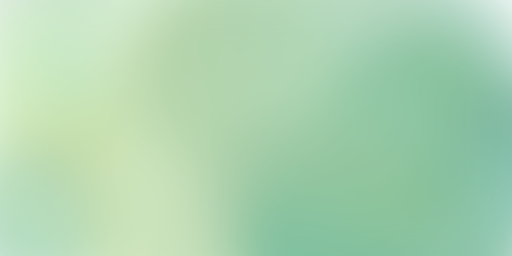
t = 0.00 s
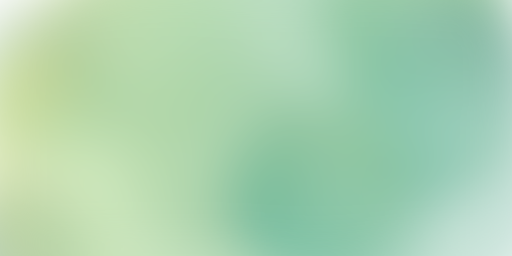
t = 1.17 s
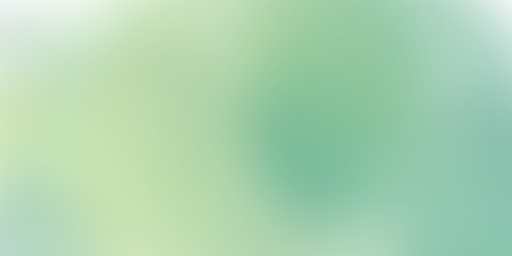
t = 2.44 s
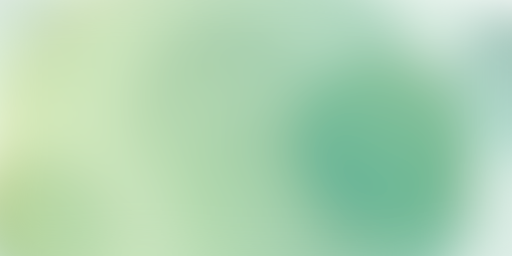
t = 3.49 s
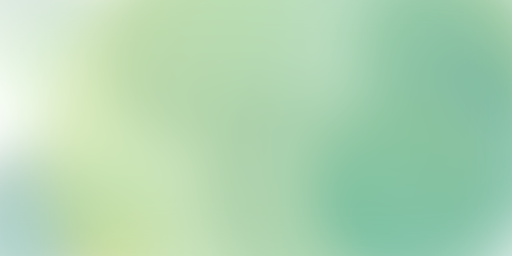
t = 4.64 s
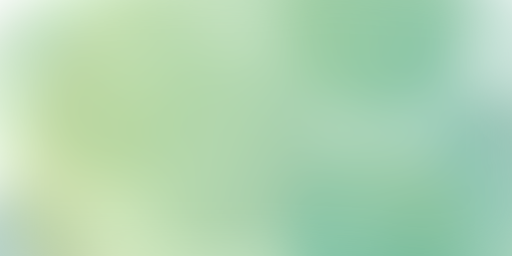
t = 5.64 s

The animated SVG that drew these frames (rendered in a browser with its animation timeline set to each time). Animation: 12 CSS @keyframes rules; one cycle of 7.00 s, repeats indefinitely.

<svg id="elbpcMBeN6f1" xmlns="http://www.w3.org/2000/svg" xmlns:xlink="http://www.w3.org/1999/xlink" viewBox="0 0 2000 1000" shape-rendering="geometricPrecision" text-rendering="geometricPrecision">
  <style>
    <![CDATA[
    #eX6o1Pzr7kA3_to {animation: eX6o1Pzr7kA3_to__to 3000ms linear infinite}@keyframes eX6o1Pzr7kA3_to__to { 0% {offset-distance: 0%} 42.1% {offset-distance: 42.110652%} 74.3% {offset-distance: 74.284951%} 100% {offset-distance: 100%}} 
    #eX6o1Pzr7kA4_to {animation: eX6o1Pzr7kA4_to__to 7000ms linear infinite}@keyframes eX6o1Pzr7kA4_to__to { 0% {offset-distance: 0%} 27.5% {offset-distance: 27.8975%} 64% {offset-distance: 56.988829%} 99.6% {offset-distance: 100%} 100% {offset-distance: 100%}} 
    #eX6o1Pzr7kA5_to {animation: eX6o1Pzr7kA5_to__to 4000ms linear infinite}@keyframes eX6o1Pzr7kA5_to__to { 0% {offset-distance: 0%} 14.65% {offset-distance: 15.871471%} 43.8% {offset-distance: 47.19908%} 73.5% {offset-distance: 77.012031%} 100% {offset-distance: 100%}} 
    #eX6o1Pzr7kA6_to {animation: eX6o1Pzr7kA6_to__to 4000ms linear infinite}@keyframes eX6o1Pzr7kA6_to__to { 0% {offset-distance: 0%} 43.8% {offset-distance: 40.177264%} 73.5% {offset-distance: 67.84325%} 100% {offset-distance: 100%}} 
    #eX6o1Pzr7kA7_to {animation: eX6o1Pzr7kA7_to__to 3000ms linear infinite}@keyframes eX6o1Pzr7kA7_to__to { 0% {offset-distance: 0%} 23.5% {offset-distance: 32.051413%} 43.8% {offset-distance: 59.560957%} 100% {offset-distance: 100%}} 
    #eX6o1Pzr7kA8_to {animation: eX6o1Pzr7kA8_to__to 1500ms linear infinite}@keyframes eX6o1Pzr7kA8_to__to { 0% {offset-distance: 0%} 68.65% {offset-distance: 48.085336%} 100% {offset-distance: 100%}} 
    #eX6o1Pzr7kA9_to {animation: eX6o1Pzr7kA9_to__to 4500ms linear infinite}@keyframes eX6o1Pzr7kA9_to__to { 0% {offset-distance: 0%} 12.2% {offset-distance: 42.769197%} 100% {offset-distance: 100%}} 
    #eX6o1Pzr7kA10_to {animation: eX6o1Pzr7kA10_to__to 4500ms linear infinite}@keyframes eX6o1Pzr7kA10_to__to { 0% {offset-distance: 0%} 17.4% {offset-distance: 46.977978%} 100% {offset-distance: 100%}} 
    #eX6o1Pzr7kA11_to {animation: eX6o1Pzr7kA11_to__to 2500ms linear infinite}@keyframes eX6o1Pzr7kA11_to__to { 0% {offset-distance: 0%} 49.8% {offset-distance: 50.279466%} 100% {offset-distance: 100%}} 
    #eX6o1Pzr7kA12_to {animation: eX6o1Pzr7kA12_to__to 3500ms linear infinite}@keyframes eX6o1Pzr7kA12_to__to { 0% {offset-distance: 0%} 49.8% {offset-distance: 49.814373%} 100% {offset-distance: 100%}} 
    #eX6o1Pzr7kA13_to {animation: eX6o1Pzr7kA13_to__to 6000ms linear infinite}@keyframes eX6o1Pzr7kA13_to__to { 0% {offset-distance: 0%} 49.8% {offset-distance: 20.696217%} 65.5% {offset-distance: 54.631179%} 100% {offset-distance: 100%}}
    #e3Ag2XYODQC2_to {animation: e3Ag2XYODQC2_to__to 6500ms linear infinite normal forwards}@keyframes e3Ag2XYODQC2_to__to { 0% {offset-distance: 0%} 4.85% {offset-distance: 0%} 42.1% {offset-distance: 39.70092%} 74.3% {offset-distance: 70.641088%} 100% {offset-distance: 100%}}

    ]]>
  </style>
<defs>
  <filter id="blur-filter" x="-50%" y="-50%" width="200%" height="200%">
    <feGaussianBlur in="SourceGraphic" stdDeviation="100" />
  </filter>
  <linearGradient id="eX6o1Pzr7kA3-fill" x1="0.286762" y1="0.937043" x2="0.861722" y2="0.160346" spreadMethod="pad" gradientUnits="objectBoundingBox" gradientTransform="translate(0 0)">
    <stop id="eX6o1Pzr7kA3-fill-0" offset="0%" stop-color="#3aa68e" />
    <stop id="eX6o1Pzr7kA3-fill-1" offset="100%" stop-color="#98c592" />
  </linearGradient>
  <linearGradient id="eX6o1Pzr7kA4-fill" x1="0.286762" y1="0.937043" x2="0.861722" y2="0.160346" spreadMethod="pad" gradientUnits="objectBoundingBox" gradientTransform="translate(0 0)">
    <stop id="eX6o1Pzr7kA4-fill-0" offset="0%" stop-color="#dfcb60" />
    <stop id="eX6o1Pzr7kA4-fill-1" offset="100%" stop-color="#b1e7db" />
  </linearGradient>
  <linearGradient id="eX6o1Pzr7kA5-fill" x1="0" y1="0.5" x2="1" y2="0.5" spreadMethod="pad" gradientUnits="objectBoundingBox" gradientTransform="translate(0 0)">
    <stop id="eX6o1Pzr7kA5-fill-0" offset="0%" stop-color="#deffcc" />
    <stop id="eX6o1Pzr7kA5-fill-1" offset="100%" stop-color="#55877c" />
  </linearGradient>
  <linearGradient id="eX6o1Pzr7kA6-fill" x1="0" y1="0.5" x2="1" y2="0.5" spreadMethod="pad" gradientUnits="objectBoundingBox" gradientTransform="translate(0 0)">
    <stop id="eX6o1Pzr7kA6-fill-0" offset="0%" stop-color="#79b05e" />
    <stop id="eX6o1Pzr7kA6-fill-1" offset="100%" stop-color="#3aa66b" />
  </linearGradient>
  <linearGradient id="eX6o1Pzr7kA7-fill" x1="0" y1="0.5" x2="1" y2="0.5" spreadMethod="pad" gradientUnits="objectBoundingBox" gradientTransform="translate(0 0)">
    <stop id="eX6o1Pzr7kA7-fill-0" offset="0%" stop-color="#b1e7db" />
    <stop id="eX6o1Pzr7kA7-fill-1" offset="100%" stop-color="#55877c" />
  </linearGradient>
  <linearGradient id="eX6o1Pzr7kA8-fill" x1="0" y1="0.5" x2="1" y2="0.5" spreadMethod="pad" gradientUnits="objectBoundingBox" gradientTransform="translate(0 0)">
    <stop id="eX6o1Pzr7kA8-fill-0" offset="0%" stop-color="#c7eeb4" />
    <stop id="eX6o1Pzr7kA8-fill-1" offset="100%" stop-color="#55877c" />
  </linearGradient>
  <linearGradient id="eX6o1Pzr7kA9-fill" x1="0" y1="0.5" x2="1" y2="0.5" spreadMethod="pad" gradientUnits="objectBoundingBox" gradientTransform="translate(0 0)">
    <stop id="eX6o1Pzr7kA9-fill-0" offset="0%" stop-color="#3aa68e" />
    <stop id="eX6o1Pzr7kA9-fill-1" offset="100%" stop-color="#55877c" />
  </linearGradient>
  <linearGradient id="eX6o1Pzr7kA10-fill" x1="0" y1="0.5" x2="1" y2="0.5" spreadMethod="pad" gradientUnits="objectBoundingBox" gradientTransform="translate(0 0)">
    <stop id="eX6o1Pzr7kA10-fill-0" offset="0%" stop-color="#c7eeb4" />
    <stop id="eX6o1Pzr7kA10-fill-1" offset="100%" stop-color="#55877c" />
  </linearGradient>
  <linearGradient id="eX6o1Pzr7kA11-fill" x1="0" y1="0.5" x2="1" y2="0.5" spreadMethod="pad" gradientUnits="objectBoundingBox" gradientTransform="translate(0 0)">
    <stop id="eX6o1Pzr7kA11-fill-0" offset="0%" stop-color="#dfcb60" />
    <stop id="eX6o1Pzr7kA11-fill-1" offset="100%" stop-color="#359e88" />
  </linearGradient>
  <linearGradient id="eX6o1Pzr7kA12-fill" x1="0" y1="0.5" x2="1" y2="0.5" spreadMethod="pad" gradientUnits="objectBoundingBox" gradientTransform="translate(0 0)">
    <stop id="eX6o1Pzr7kA12-fill-0" offset="0%" stop-color="#c7eeb4" />
    <stop id="eX6o1Pzr7kA12-fill-1" offset="100%" stop-color="#93c6bb" />
  </linearGradient>
  <linearGradient id="eX6o1Pzr7kA13-fill" x1="0" y1="0.5" x2="1" y2="0.5" spreadMethod="pad" gradientUnits="objectBoundingBox" gradientTransform="translate(0 0)">
    <stop id="eX6o1Pzr7kA13-fill-0" offset="0%" stop-color="#c7eeb4" />
    <stop id="eX6o1Pzr7kA13-fill-1" offset="100%" stop-color="#93c6bb" />
  </linearGradient>
  <linearGradient id="e3Ag2XYODQC2-fill" x1="0.286762" y1="0.937043" x2="0.861722" y2="0.160346" spreadMethod="pad" gradientUnits="objectBoundingBox" gradientTransform="translate(0 0)">
    <stop id="e3Ag2XYODQC2-fill-0" offset="0%" stop-color="#3aa68e"/>
    <stop id="e3Ag2XYODQC2-fill-1" offset="100%" stop-color="#98c592"/>
  </linearGradient>
</defs>
  <g filter="url(#blur-filter)">
<rect width="1983.886941" height="946.909954" rx="0" ry="0" transform="matrix(1.040768 0 0 1.127618-40.43955-60.579161)" fill="#fff" stroke-width="0" />
<g id="eX6o1Pzr7kA3_to" style="offset-path:path('M1651.695878,808.435673C1442.956196,593.689499,1540.934592,255.599243,1716.375779,267.476497C1891.816966,279.353752,2000,500,1945.695429,652.856298C1885.27404,822.930193,1831.035602,896.635535,1651.695878,808.435673');offset-rotate:0deg">
  <ellipse rx="200" ry="200" transform="scale(1.796933,1.796933) translate(0,100)" opacity="0.65" fill="url(#eX6o1Pzr7kA3-fill)" stroke-width="0" />
</g>
<g id="eX6o1Pzr7kA4_to" style="offset-path:path('M231.5052,330.37739C419.798813,297.179401,352.271495,483.744352,231.5052,566.662864C110.738905,649.581376,125.814997,861.788226,302.959091,815.4184C480.103185,769.048574,28.457667,366.176638,231.5052,330.37739');offset-rotate:auto">
  <ellipse rx="200" ry="200" transform="scale(1.157526,1.157526) translate(0,100)" opacity="0.65" fill="url(#eX6o1Pzr7kA4-fill)" stroke-width="0" />
</g>
<g id="eX6o1Pzr7kA5_to" style="offset-path:path('M979.602585,330.3774C979.602585,231.724046,925.887006,160.265453,830.622348,128.151871C667.263,73.081881,417.715436,137.90547,387.931674,309.16211C340.786583,580.246394,581.226554,550.530999,722.661831,550.530999C864.097108,550.530999,979.602585,514.243262,979.602585,330.3774');offset-rotate:auto">
  <ellipse rx="200" ry="200" transform="rotate(-63.92728) scale(2.012626,1.891924) translate(23.285724,-8.153557)" opacity="0.55" fill="url(#eX6o1Pzr7kA5-fill)" stroke-width="0" />
</g>
<g id="eX6o1Pzr7kA6_to" style="offset-path:path('M1659.807466,260.643718C1636.234921,8.417471,1370.599122,109.008285,1331.902442,280.217095C1293.205762,451.425905,1303.537864,538.194092,1444.97315,538.194092C1586.408424,538.194092,1663.576489,444.509576,1663.576489,260.643721');offset-rotate:auto">
  <ellipse rx="200" ry="200" transform="rotate(-63.92728) scale(1.893689,1.893689) translate(-29.130904,-113.265473)" opacity="0.65" fill="url(#eX6o1Pzr7kA6-fill)" stroke-width="0" />
</g>
<g id="eX6o1Pzr7kA7_to" style="offset-path:path('M2046.675763,664.534284C2062.330394,592.437669,2034.232372,345.960336,2001.70674,254.659025C1957.46751,153.864768,1761.170023,289.197756,1737.736374,392.877126C1699.039694,564.085947,2000.000001,817.150008,2046.675762,664.534284');offset-rotate:0deg">
  <ellipse rx="200" ry="200" transform="rotate(-63.92728) scale(1.483852,1.48385) translate(24.473277,-11.974904)" opacity="0.65" fill="url(#eX6o1Pzr7kA7-fill)" stroke-width="0" />
</g>
<g id="eX6o1Pzr7kA8_to" style="offset-path:path('M110.857699,76.313721C0,18.512147,7.059,314.738234,44.466815,385.78999C139.271867,479.044963,199.301698,165.879879,110.857703,76.31372');offset-rotate:0deg">
  <ellipse rx="200" ry="200" transform="rotate(-63.92728) scale(1.483852,1.48385) translate(24.473277,-11.974904)" opacity="0.3" fill="url(#eX6o1Pzr7kA8-fill)" stroke-width="0" />
</g>
<g id="eX6o1Pzr7kA9_to" style="offset-path:path('M135.276191,890.596528C102.967651,873.750748,56.256249,1012.692625,51.320927,1046.424355C6.692345,1112.05143,223.720186,980.162688,135.276191,890.596528');offset-rotate:0deg">
  <ellipse rx="200" ry="200" transform="rotate(-63.92728) scale(1.483852,1.48385) translate(24.473277,-11.974904)" opacity="0.45" fill="url(#eX6o1Pzr7kA9-fill)" stroke-width="0" />
</g>
<g id="eX6o1Pzr7kA10_to" style="offset-path:path('M1177.115761,817.284805C1189.496163,654.270554,1055.562727,489.005066,908.123399,545.279622C750.178022,623.716024,1164.19435,953.832872,1177.115761,817.284804');offset-rotate:auto">
  <ellipse rx="200" ry="200" transform="rotate(-63.92728) scale(1.940975,1.940971) translate(0.718835,3.137018)" opacity="0.55" fill="url(#eX6o1Pzr7kA10-fill)" stroke-width="0" />
</g>
<g id="eX6o1Pzr7kA11_to" style="offset-path:path('M1309.796714,577.932799C1313.392517,674.231391,882.955145,610.890702,875.883381,530.744044C868.811617,450.597386,1310.532137,500,1310.532137,577.932799');offset-rotate:0deg">
  <ellipse rx="200" ry="200" transform="scale(4.672017,4.67202) translate(-17.828601,20.611768)" opacity="0.4" fill="url(#eX6o1Pzr7kA11-fill)" stroke-width="0" />
</g>
<g id="eX6o1Pzr7kA12_to" style="offset-path:path('M737.47193,577.932799C757.421735,667.823991,1372.363528,676.300222,1372.363528,557.994369C1372.363528,439.688516,717.522125,488.041607,737.47193,577.932799');offset-rotate:0deg">
  <ellipse rx="200" ry="200" transform="scale(4.672017,4.67202) translate(0,10.606364)" opacity="0.3" fill="url(#eX6o1Pzr7kA12-fill)" stroke-width="0" />
</g>
<g id="eX6o1Pzr7kA13_to" style="offset-path:path('M1234.390682,438.882448C1218.477981,517.285147,1223.415935,459.871118,1293.214366,571.540315C1374.09693,637.293627,1477.038376,584.575695,1491.744297,500.000002C1515.451014,379.854041,1289.53789,342.620558,1234.390682,432.837885');offset-rotate:0deg">
  <ellipse rx="200" ry="200" transform="scale(6.13356,4.026491) translate(-27.931424,13.360113)" opacity="0.35" fill="url(#eX6o1Pzr7kA13-fill)" stroke-width="0" />
</g>
<g id="e3Ag2XYODQC2_to" style="offset-path:path('M1303.324707,748.851013C1183.597646,528.794744,1213.601433,319.761209,1371.586395,315.860345C1538.921878,311.728604,1620.082761,435.698908,1565.77819,588.555206C1505.356801,758.629101,1379.254163,861.845781,1303.324707,748.851013');offset-rotate:0deg">
  <ellipse rx="200" ry="200" transform="scale(1.796933,1.796933) translate(0,100)" opacity="0.5" fill="url(#e3Ag2XYODQC2-fill)" stroke-width="0"/>
</g>
</g>

</svg>